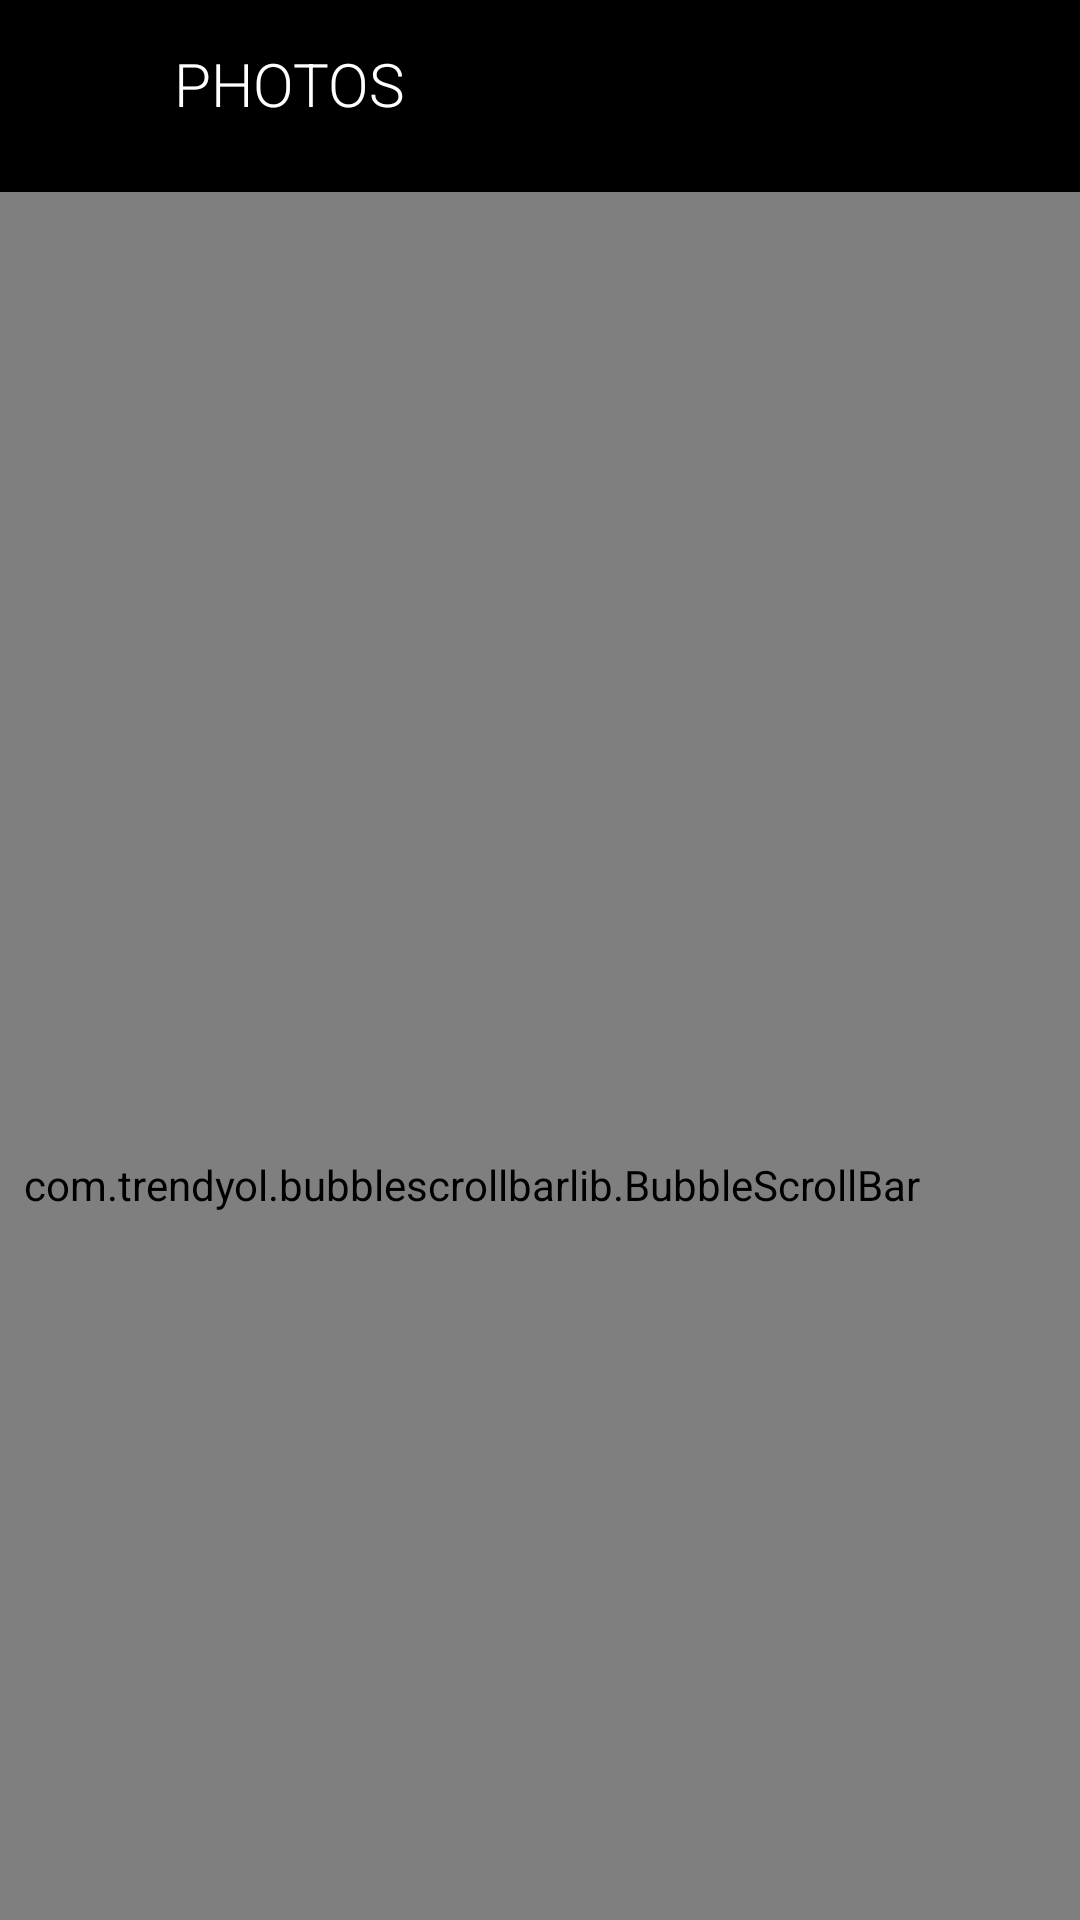

Reconstruct the res/layout file that produces this screen, plus the resources it refers to.
<!-- AndroidManifest.xml: application theme Theme.Practicegallery -->
<!-- res/layout/activity_album__open.xml -->
<?xml version="1.0" encoding="utf-8"?>
<androidx.constraintlayout.widget.ConstraintLayout xmlns:android="http://schemas.android.com/apk/res/android"
    xmlns:app="http://schemas.android.com/apk/res-auto"
    xmlns:tools="http://schemas.android.com/tools"
    android:layout_width="match_parent"
    android:layout_height="match_parent"
    android:background="@color/black"
    tools:context=".MainActivity">


    <androidx.appcompat.widget.Toolbar
        android:id="@+id/tool_bar"
        android:layout_width="match_parent"
        android:layout_height="@dimen/app_bar_height"
        android:background="@color/transparent"
        android:alpha="1.0"
        android:popupTheme="@style/ThemeOverlay.AppCompat.Light"
        app:layout_constraintEnd_toEndOf="parent"
        app:layout_constraintHorizontal_bias="0.5"
        app:layout_constraintStart_toStartOf="parent"
        app:layout_constraintTop_toTopOf="parent"
        app:titleTextColor="@color/white">

        <LinearLayout
            android:layout_width="match_parent"
            android:layout_height="match_parent"
            android:orientation="horizontal">

            <ImageView
                android:id="@+id/back_up"
                android:layout_width="24dp"
                android:layout_height="24dp"
                android:layout_gravity="center_vertical"
                android:layout_marginRight="16dp"

                android:background="@drawable/ripple_for_album"
                android:src="@drawable/backingup" />

            <TextView
                android:id="@+id/titleOfTool"
                android:layout_width="168dp"
                android:layout_height="wrap_content"
                android:layout_gravity="center_vertical"
                android:layout_marginLeft="2dp"
                android:ellipsize="end"
                android:fontFamily="sans-serif-light"
                android:maxLines="1"
                android:text="@string/photos_name"
                android:textColor="@color/white"
                android:textSize="20sp"
                android:textStyle="normal" />
        </LinearLayout>
    </androidx.appcompat.widget.Toolbar>

    <androidx.recyclerview.widget.RecyclerView
        android:id="@+id/image_Recycler"
        android:layout_width="0dp"
        android:layout_height="0dp"
        app:layout_constraintBottom_toBottomOf="parent"
        app:layout_constraintEnd_toEndOf="parent"
        app:layout_constraintHorizontal_bias="0.5"
        app:layout_constraintStart_toStartOf="parent"
        app:layout_constraintTop_toBottomOf="@+id/tool_bar"
        tools:ignore="UnknownId" />

    <com.trendyol.bubblescrollbarlib.BubbleScrollBar
        android:id="@+id/bubbleScrollBars"
        android:layout_width="406dp"
        android:layout_height="662dp"
        android:layout_gravity="end"
        android:layout_marginTop="8dp"
        android:background="@color/transparent"
        android:focusableInTouchMode="true"
        android:hapticFeedbackEnabled="true"
        android:orientation="vertical"
        android:visibility="visible"
        app:bubbleBackground="@drawable/fast_scroll_thumb"
        app:bubbleElevation="10dp"
        app:bubbleHeight="56dp"
        app:bubbleMargin="4dp"
        app:bubbleMinWidth="50dp"
        app:bubblePadding="4dp"
        app:bubbleTextColor="@color/default_bubble_text_color"
        app:bubbleTextSize="8sp"
        app:layout_constraintEnd_toEndOf="parent"
        app:layout_constraintTop_toBottomOf="@+id/tool_bar"
        app:thumbBackground="@color/red_background"
        tools:ignore="MissingConstraints" />




</androidx.constraintlayout.widget.ConstraintLayout>
<!-- resources referenced by this layout -->
<resources>
  <color name="black">#FF000000</color>
  <color name="red_background">#DAC80E1E</color>
  <color name="transparent">#00000000</color>
  <color name="white">#FFFFFF</color>
  <!-- drawable fast_scroll_thumb (drawable) -->
  <?xml version="1.0" encoding="utf-8"?>
  <shape xmlns:android="http://schemas.android.com/apk/res/android"
      android:shape="oval">
      <solid android:color="@color/red_background"/>
  
  
  
  
  
      <size
          android:width="120dp"
          android:height="120dp"/>
  
  
  </shape>
  <!-- drawable ripple_for_album (drawable) -->
  <?xml version="1.0" encoding="utf-8"?>
  <ripple xmlns:android="http://schemas.android.com/apk/res/android" android:color="@color/white">
      <item>
          <shape android:shape="oval">
              <solid android:color="@color/transparent"/>
              <corners android:radius="16dp"/>
          </shape>
          <color android:color="@color/white"/>
      </item>
  </ripple>
  <string name="photos_name">PHOTOS</string>
  <style name="Theme.Practicegallery" parent="Theme.MaterialComponents.DayNight.NoActionBar">
          
          <item name="colorPrimary">@color/black</item>
          <item name="colorPrimaryVariant">@color/black</item>
          <item name="colorOnPrimary">@color/white</item>
          
          <item name="colorSecondary">@color/teal_200</item>
          <item name="colorSecondaryVariant">@color/teal_700</item>
          <item name="colorOnSecondary">@color/white</item>
          <item name="windowActionBar">false</item>
          <item name="windowNoTitle">true</item>
          
          <item name="android:statusBarColor" tools:targetApi="l">?attr/colorPrimaryVariant</item>
          <item name="fontFamily">sans-serif-light</item>
          
      </style>
  <color name="teal_200">#FF03DAC5</color>
  <color name="teal_700">#FF018786</color>
</resources>
